Labelled photos from "dataset", an image-classification folder in Surfersunny/SmartcarRaceIntelligentVision. The possible labels are: mickey mouse, pikachu, spongebob squarepants, pleasant sheep, donald duck, nezha, big head son, gg bond, calabash brothers, grey wolf, num0, num1, num2, num3, num4, num5, num6, num7, num8, num9.

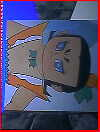
Label: calabash brothers

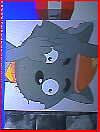
Label: grey wolf

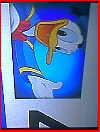
Label: donald duck

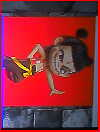
Label: nezha

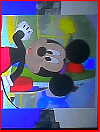
Label: mickey mouse

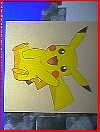
Label: pikachu
